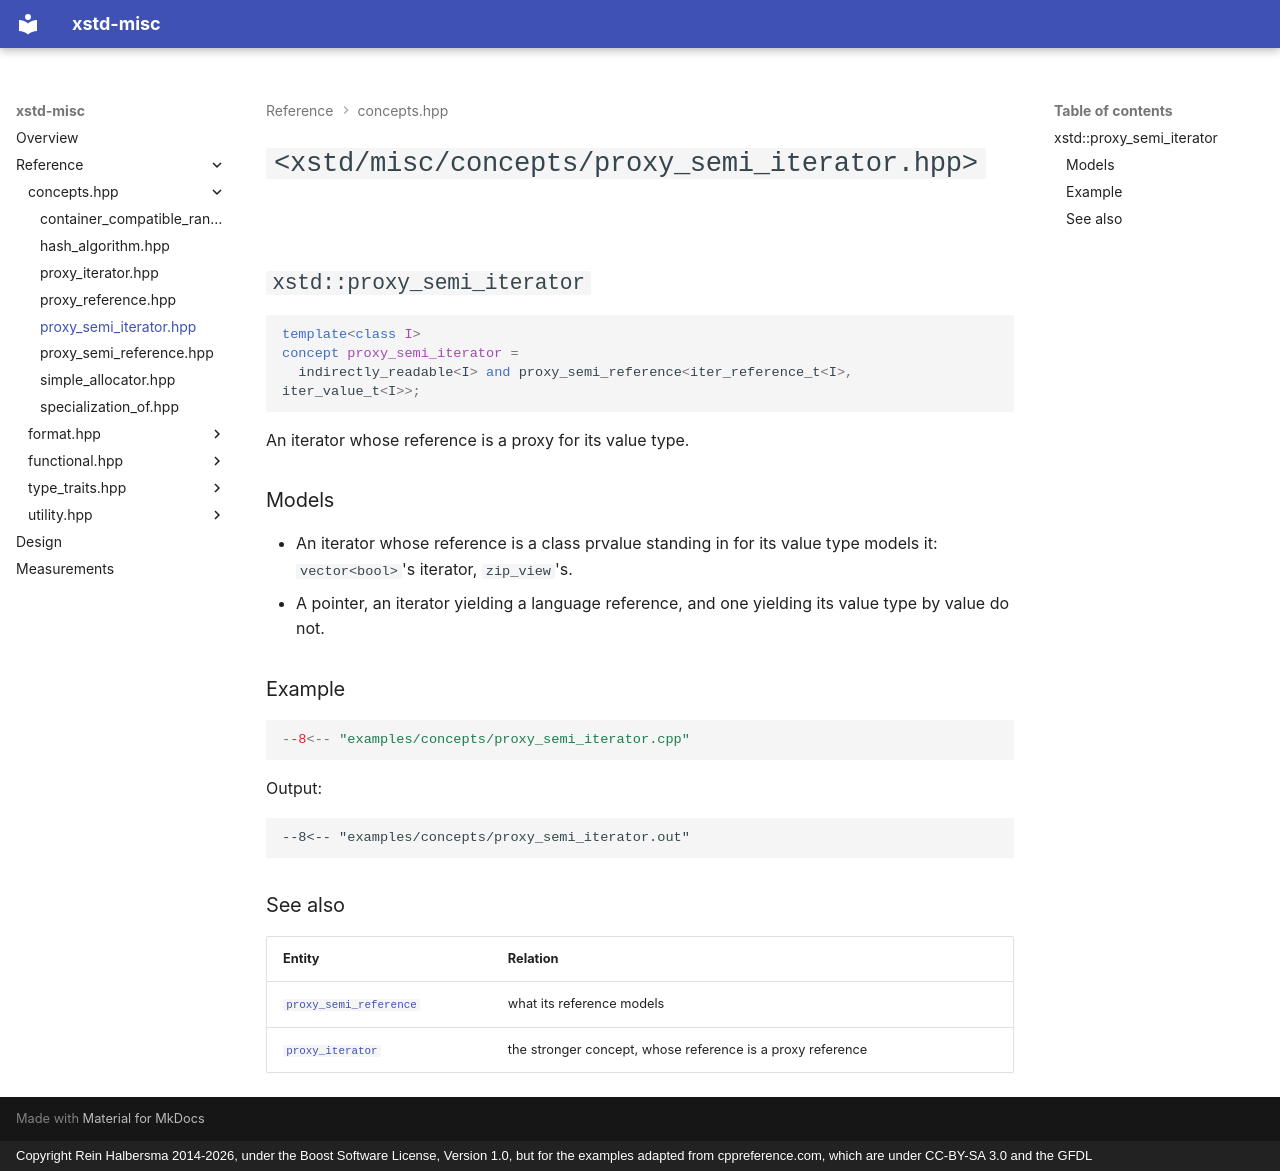

repository: rhalbersma/xstd-misc · page: reference/concepts/proxy_semi_iterator/index.html · generator: mkdocs · copyright: Copyright Rein Halbersma 2014-2026, under the Boost Software License, Version 1.0, but for the examples adapted from cppreference.com, which are under CC-BY-SA 3.0 and the GFDL

# `<xstd/misc/concepts/proxy_semi_iterator.hpp>`

## `xstd::proxy_semi_iterator`

```cpp
template<class I>
concept proxy_semi_iterator =
  indirectly_readable<I> and proxy_semi_reference<iter_reference_t<I>, iter_value_t<I>>;
```

An iterator whose reference is a proxy for its value type.

### Models

- An iterator whose reference is a class prvalue standing in for its value type models it: `vector<bool>`'s
  iterator, `zip_view`'s.
- A pointer, an iterator yielding a language reference, and one yielding its value type by value do not.

### Example

```cpp
--8<-- "examples/concepts/proxy_semi_iterator.cpp"
```

Output:

```text
--8<-- "examples/concepts/proxy_semi_iterator.out"
```

### See also

| Entity | Relation |
| :----- | :------- |
| [`proxy_semi_reference`](proxy_semi_reference.md) | what its reference models |
| [`proxy_iterator`](proxy_iterator.md) | the stronger concept, whose reference is a proxy reference |
